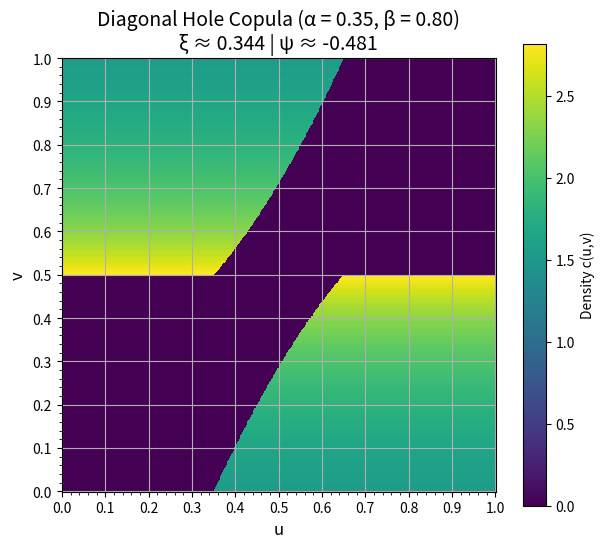

The matplotlib source for this figure:
import numpy as np
import matplotlib.pyplot as plt
import matplotlib.ticker as mticker
from scipy.integrate import cumulative_trapezoid, trapezoid
import os


def psi(s, alpha, beta):
    """
    Calculates the lower boundary of the diagonal hole.
    This is the Python implementation of the piecewise function ψ(s).
    """
    # Ensure s is a numpy array for vectorized operations
    s = np.asarray(s)
    # Initialize the output array
    ps_val = np.zeros_like(s, dtype=float)

    # Define the masks for the three pieces of the function
    mask_middle = (s > alpha) & (s < 1 - alpha)
    mask_upper = s >= (1 - alpha)

    # Calculate the value for the sloped middle section
    # This check prevents division by zero if alpha is exactly 0.5
    if alpha < 0.5:
        slope = (1 - beta) / (1 - 2 * alpha)
        ps_val[mask_middle] = slope * (s[mask_middle] - alpha)

    # Set the value for the flat upper section
    ps_val[mask_upper] = 1 - beta

    return ps_val


def get_L_t(t_grid, alpha, beta, n_points=1000):
    """
    Numerically calculates L(t), the horizontal width of the hole at height t.
    It integrates an indicator function over a high-resolution grid.
    """
    s_fine = np.linspace(0, 1, n_points)
    psi_vals = psi(s_fine, alpha, beta)  # Shape: (n_points,)

    # Create a 2D boolean matrix where each row corresponds to a t value
    # is_in_hole[i, j] is True if s_fine[j] is in the hole at height t_grid[i]
    is_in_hole = (psi_vals[np.newaxis, :] <= t_grid[:, np.newaxis]) & (
        psi_vals[np.newaxis, :] + beta >= t_grid[:, np.newaxis]
    )

    # Integrate along the s-axis (axis=1) to get the width L(t) for each t
    L_t_values = trapezoid(is_in_hole.astype(float), s_fine, axis=1)
    return L_t_values


def construct_diagonal_copula(u_grid, v_grid, alpha, beta):
    """
    Constructs the valid copula density using the coordinate transformation method.
    This function is analogous to the original 'construct_valid_geometric_copula'.
    """
    if alpha >= 0.5 or beta >= 1:
        raise ValueError("Parameters must satisfy alpha < 0.5 and beta < 1")

    # The transformation is only on the v-axis (t in the LaTeX)
    t_base_pts = v_grid[:, 0]

    # 1. Calculate the geometry and pre-marginal density f_T(t)
    L_t = get_L_t(t_base_pts, alpha, beta)
    hole_area = beta  # Analytically known from the definition

    if hole_area >= 1.0:
        return np.zeros_like(v_grid)

    f_T = (1 - L_t) / (1 - hole_area)

    # 2. Compute the CDF F_T(t) and perform the inverse transform
    F_T = cumulative_trapezoid(f_T, t_base_pts, initial=0)
    # Ensure monotonicity, which can be affected by numerical precision
    F_T = np.maximum.accumulate(F_T)

    # Map the grid from the final 'w' space to the intermediate 't' space
    t_mapped = np.interp(v_grid, F_T, t_base_pts)

    # 3. Define the hole and density in the intermediate (s, t) space
    # The u-axis is not transformed, so s_grid is just u_grid
    s_grid = u_grid

    psi_vals_mapped = psi(s_grid, alpha, beta)
    is_in_hole = (t_mapped >= psi_vals_mapped) & (t_mapped <= psi_vals_mapped + beta)

    # 4. Calculate the final density using the change of variables formula
    f_T_mapped = np.interp(t_mapped, t_base_pts, f_T)
    density = (1 / (1 - hole_area)) * (
        1 / (f_T_mapped + 1e-9)
    )  # Add epsilon for stability
    density[is_in_hole] = 0
    return density


def calculate_and_plot(alpha_val, beta_val, n_points=500):
    """
    Calculates measures and generates a plot for given alpha and beta.
    """
    print(f"--- Processing for α = {alpha_val:.2f}, β = {beta_val:.2f} ---")
    u = np.linspace(0, 1, n_points)
    v = np.linspace(0, 1, n_points)
    # V corresponds to axis 0 (rows), U to axis 1 (columns)
    V, U = np.meshgrid(v, u, indexing="ij")

    # 1. Calculate the copula density matrix Z = c(u,v)
    Z = construct_diagonal_copula(U, V, alpha_val, beta_val)

    # 2. Calculate Spearman's footrule (psi)
    H = cumulative_trapezoid(Z, v, initial=0, axis=0)
    C_matrix = cumulative_trapezoid(H, u, initial=0, axis=1)
    C_diagonal = np.diag(C_matrix)
    integral_psi = trapezoid(C_diagonal, u)
    spearman_psi = 6 * integral_psi - 2
    print(f"Spearman's footrule (ψ): {spearman_psi:.4f}")

    # 3. Calculate Chatterjee's xi
    xi_integrand = H**2
    integral_xi = trapezoid(trapezoid(xi_integrand, v, axis=0), u)
    chatterjee_xi = 6 * integral_xi - 2
    print(f"Chatterjee's xi (ξ): {chatterjee_xi:.4f}\n")

    # 4. Plotting
    fig, ax = plt.subplots(figsize=(7, 6))
    # Clip max value for better color contrast, ignoring extreme peaks
    vmax = np.percentile(Z[Z > 0], 99.5) if np.any(Z > 0) else 1.0
    pcm = ax.pcolormesh(U, V, Z, cmap="viridis", vmin=0, vmax=vmax)
    fig.colorbar(pcm, ax=ax, label="Density c(u,v)")

    title = (
        f"Diagonal Hole Copula (α = {alpha_val:.2f}, β = {beta_val:.2f})\n"
        f"ξ ≈ {chatterjee_xi:.3f} | ψ ≈ {spearman_psi:.3f}"
    )
    ax.set_title(title, fontsize=14)
    ax.set_xlabel("u", fontsize=12)
    ax.set_ylabel("v", fontsize=12)
    ax.xaxis.set_major_locator(mticker.MultipleLocator(0.1))
    ax.yaxis.set_major_locator(mticker.MultipleLocator(0.1))
    ax.xaxis.set_minor_locator(mticker.MultipleLocator(0.02))
    ax.yaxis.set_minor_locator(mticker.MultipleLocator(0.02))
    ax.set_aspect("equal", "box")
    # plt.grid(True, which="both", linestyle="--", linewidth=0.5)

    # Ensure the 'images' directory exists
    os.makedirs("images", exist_ok=True)
    plt.grid()
    plt.savefig(
        f"images/two_param_a{alpha_val:.2f}_b{beta_val:.2f}.png",
        dpi=300,
        bbox_inches="tight",
    )
    plt.show()


# --- Main ---
if __name__ == "__main__":
    # List of (alpha, beta) pairs to visualize
    parameter_pairs = [
        (0.35, 0.8),
        # (0.05, 0.08),  # Small corners, thin band
        # (0.10, 0.16),  # Small corners, very wide band
        # (0.12, 0.2),  # Medium corners, medium band
        # (0.15, 0.25),  # Medium corners, wider band
        # (0.20, 0.3),  # Wide corners, thin band
        # (0.22, 0.35),  # Wide corners, medium band
        # (0.25, 0.4),  # Medium corners, wider band
        # (0.28, 0.5),  # Wide corners, very thin band
        # (0.30, 0.5),
        # (0.35, 0.5),
        # (0.40, 0.5),  # Wide corners, very wide band
        # (0.45, 0.5),  # Very wide corners, very wide band
        # (0.48, 0.5),  # Almost full width
        # (0.5, 0.5),  # Almost full width
    ]

    for alpha, beta in parameter_pairs:
        calculate_and_plot(alpha_val=alpha, beta_val=beta)
